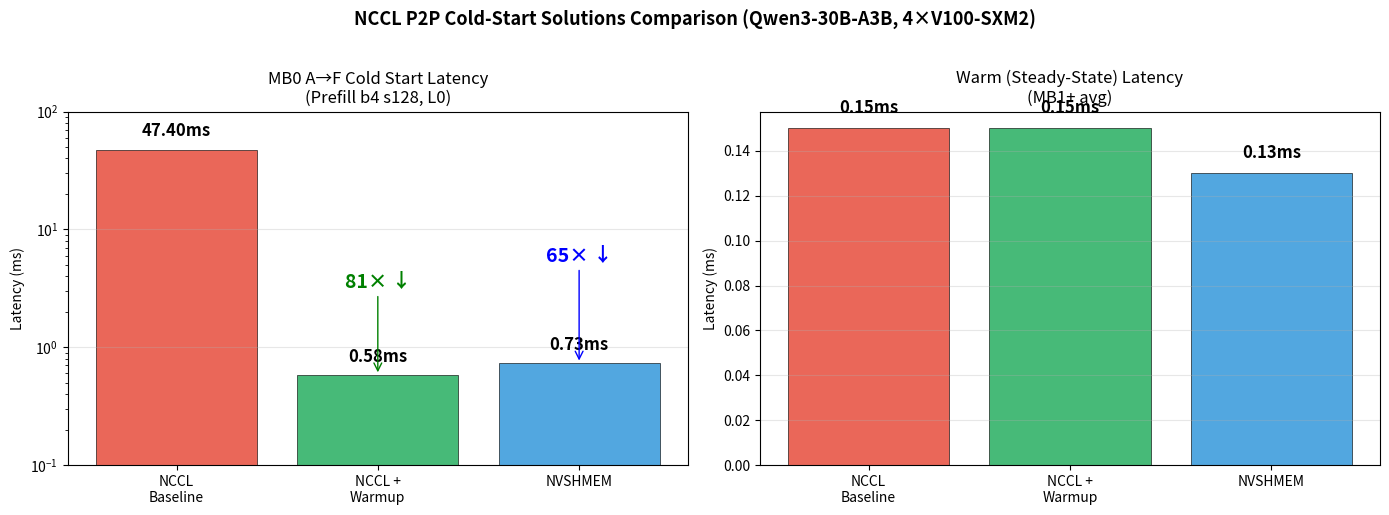

Reproduce this figure in Python. (Note: this script raises an exception after producing the figure.)
#!/usr/bin/env python3
"""Summary: MB0 cold-start fix comparison."""
import matplotlib
matplotlib.use('Agg')
import matplotlib.pyplot as plt
import numpy as np

# MB0 A2F send latency for prefill b4s128
approaches = ['NCCL\nBaseline', 'NCCL +\nWarmup', 'NVSHMEM']
cold_latency = [47.4, 0.58, 0.73]  # ms
warm_latency = [0.15, 0.15, 0.13]  # ms (approximate)
colors_cold = ['#e74c3c', '#27ae60', '#3498db']
colors_warm = ['#e74c3c', '#27ae60', '#3498db']

fig, (ax1, ax2) = plt.subplots(1, 2, figsize=(14, 5))

# Cold start
bars = ax1.bar(approaches, cold_latency, color=colors_cold, alpha=0.85, edgecolor='black', linewidth=0.5)
ax1.set_ylabel('Latency (ms)')
ax1.set_title('MB0 A→F Cold Start Latency\n(Prefill b4 s128, L0)')
ax1.set_yscale('log')
ax1.set_ylim(0.1, 100)
ax1.grid(axis='y', alpha=0.3)
for bar, val in zip(bars, cold_latency):
    ax1.text(bar.get_x() + bar.get_width()/2., bar.get_height() * 1.2,
            f'{val:.2f}ms', ha='center', va='bottom', fontsize=12, fontweight='bold')
# Add speedup annotations
ax1.annotate('81× ↓', xy=(1, 0.58), fontsize=14, color='green', fontweight='bold',
            ha='center', va='bottom', xytext=(1, 3), arrowprops=dict(arrowstyle='->', color='green'))
ax1.annotate('65× ↓', xy=(2, 0.73), fontsize=14, color='blue', fontweight='bold',
            ha='center', va='bottom', xytext=(2, 5), arrowprops=dict(arrowstyle='->', color='blue'))

# Warm (steady-state)
bars2 = ax2.bar(approaches, warm_latency, color=colors_warm, alpha=0.85, edgecolor='black', linewidth=0.5)
ax2.set_ylabel('Latency (ms)')
ax2.set_title('Warm (Steady-State) Latency\n(MB1+ avg)')
ax2.grid(axis='y', alpha=0.3)
for bar, val in zip(bars2, warm_latency):
    ax2.text(bar.get_x() + bar.get_width()/2., bar.get_height() + 0.005,
            f'{val:.2f}ms', ha='center', va='bottom', fontsize=12, fontweight='bold')

plt.suptitle('NCCL P2P Cold-Start Solutions Comparison (Qwen3-30B-A3B, 4×V100-SXM2)', 
             fontsize=13, fontweight='bold', y=1.02)
plt.tight_layout()
plt.savefig('results/experiments_warmup/images/coldstart_comparison.png', dpi=150, bbox_inches='tight')
print("Saved: results/experiments_warmup/images/coldstart_comparison.png")
